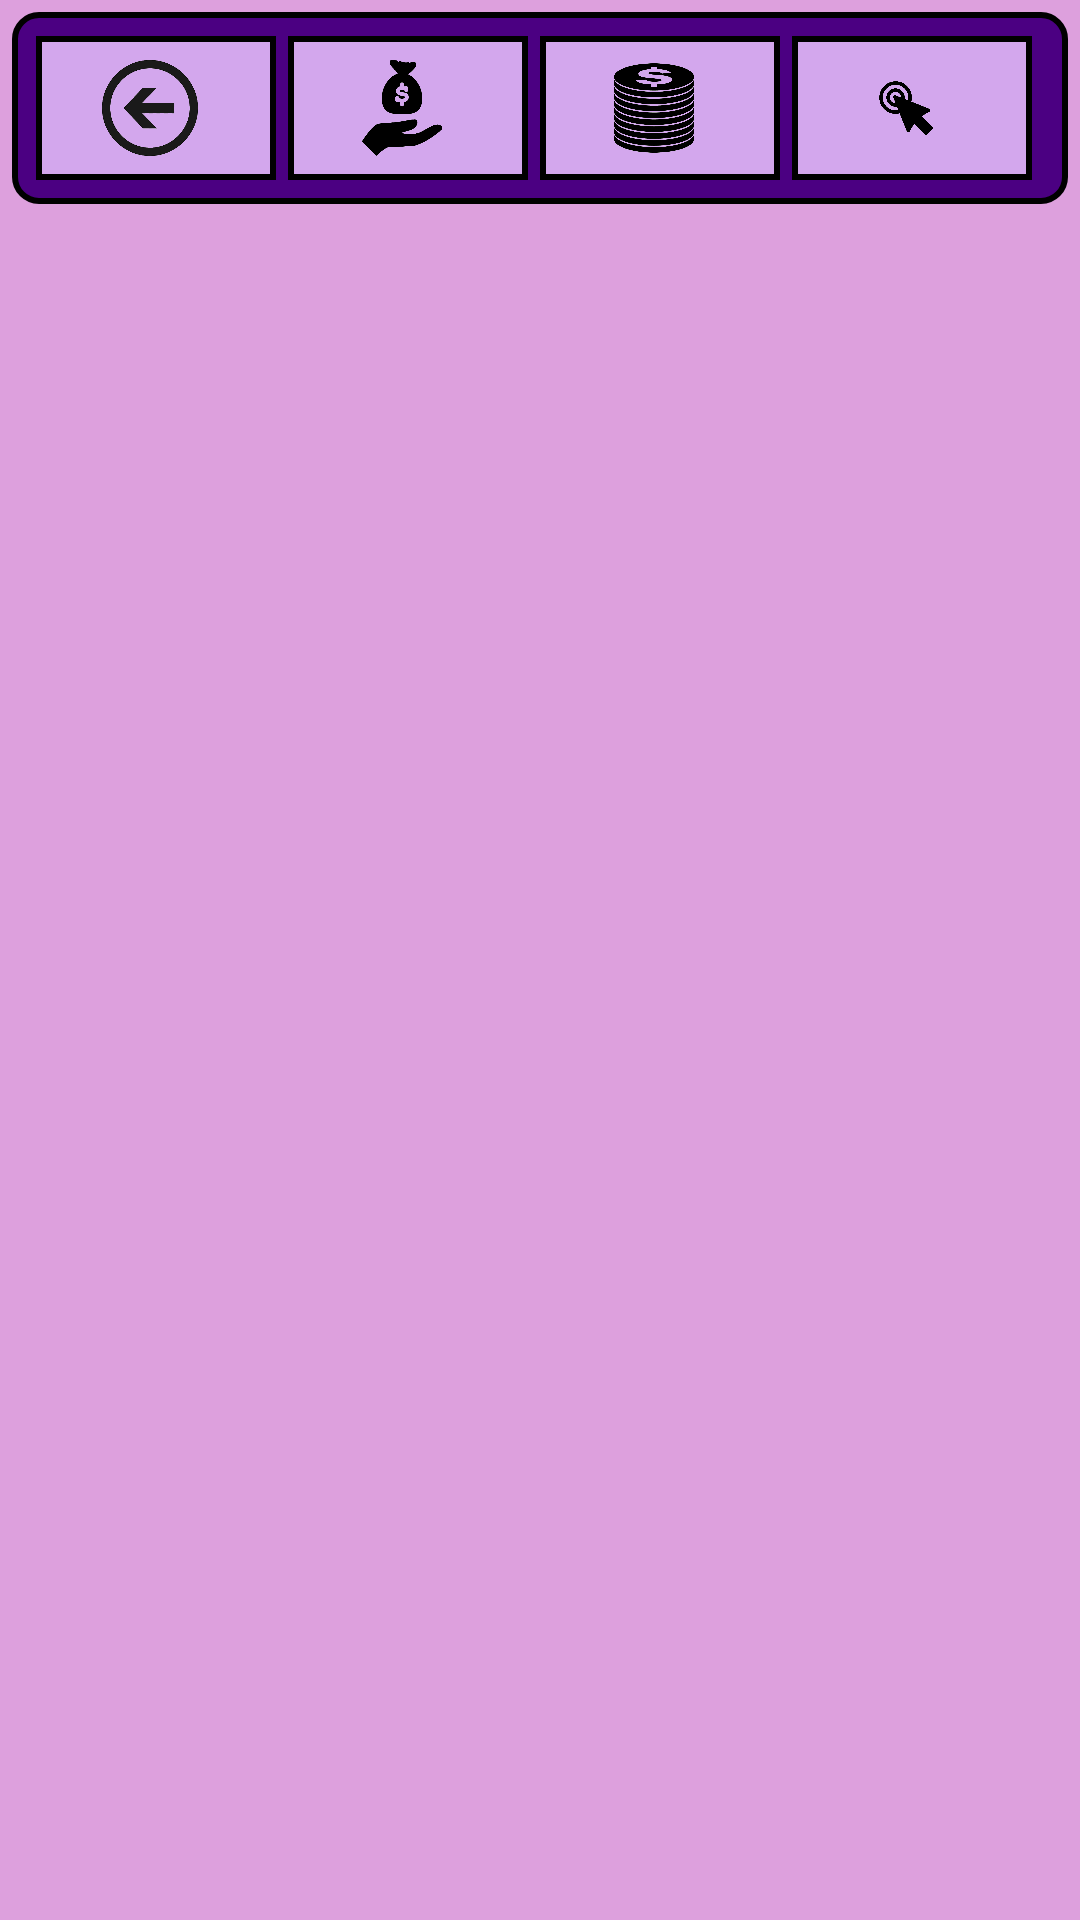

This screen was rendered from an Android layout file. Write that file and the resources it references.
<!-- AndroidManifest.xml: application theme Theme.Contador -->
<!-- res/layout/pmejoras.xml -->
<?xml version="1.0" encoding="utf-8"?>
<androidx.constraintlayout.widget.ConstraintLayout xmlns:android="http://schemas.android.com/apk/res/android"
    xmlns:app="http://schemas.android.com/apk/res-auto"
    xmlns:tools="http://schemas.android.com/tools"
    android:layout_width="match_parent"
    android:layout_height="match_parent"
    android:background="@drawable/shopping_drawable"
    tools:context=".pantallas.PantallaMejoras">

    <LinearLayout
        android:layout_width="match_parent"
        android:layout_height="match_parent"
        android:orientation="vertical">


        <LinearLayout
            android:layout_width="match_parent"
            android:layout_height="wrap_content"
            android:layout_margin="4dp"
            android:background="@drawable/barra"
            android:gravity="center_vertical"
            android:orientation="horizontal"
            app:layout_constraintEnd_toEndOf="parent"
            app:layout_constraintStart_toStartOf="parent"
            app:layout_constraintTop_toTopOf="parent">

            <LinearLayout
                style="@style/info_bar_child"
                android:background="@drawable/hbarra">

                <ImageView
                    android:layout_width="32dp"
                    android:layout_height="32dp"
                    android:layout_marginEnd="4dp"
                    android:onClick="returnOnClick"
                    app:srcCompat="@drawable/atras" />
            </LinearLayout>

            <LinearLayout
                style="@style/info_bar_child"
                android:background="@drawable/hbarra">

                <ImageView

                    android:layout_width="32dp"
                    android:layout_height="32dp"
                    android:layout_marginEnd="4dp"
                    android:contentDescription="@string/monedastotales"
                    app:srcCompat="@drawable/totalcoins" />

                <TextView
                    android:id="@+id/text_shop_coins"
                    style="@style/textview_style"
                    android:text="" />
            </LinearLayout>

            <LinearLayout
                style="@style/info_bar_child"
                android:background="@drawable/hbarra">

                <ImageView
                    android:layout_width="32dp"
                    android:layout_height="32dp"
                    android:layout_marginEnd="4dp"
                    android:contentDescription="@string/monedasporclick"
                    app:srcCompat="@drawable/coinstack" />

                <TextView
                    android:id="@+id/text_click_value"
                    style="@style/textview_style" />
            </LinearLayout>

            <LinearLayout
                style="@style/info_bar_child"
                android:background="@drawable/hbarra">

                <ImageView
                    android:layout_width="32dp"
                    android:layout_height="32dp"
                    android:layout_marginEnd="4dp"
                    android:contentDescription="@string/monedasautoclick"
                    app:srcCompat="@drawable/autoclicker" />

                <TextView
                    android:id="@+id/text_auto_click"
                    style="@style/textview_style" />
            </LinearLayout>
        </LinearLayout>

        <androidx.recyclerview.widget.RecyclerView
            android:id="@+id/recycler_upgrades"
            android:layout_width="match_parent"
            android:layout_height="0dp"
            android:layout_marginStart="20dp"
            android:layout_marginTop="8dp"
            android:layout_marginEnd="20dp"
            android:layout_weight="1" />

    </LinearLayout>

</androidx.constraintlayout.widget.ConstraintLayout>
<!-- resources referenced by this layout -->
<resources>
  <!-- drawable atras: png bitmap (drawable, 12404 bytes) -->
  <!-- drawable autoclicker: png bitmap (drawable, 19524 bytes) -->
  <!-- drawable barra (drawable) -->
  <?xml version="1.0" encoding="utf-8"?>
  <shape xmlns:android="http://schemas.android.com/apk/res/android">
      <stroke
          android:width="2dp"
          android:color="@color/black"/>
  
      <padding
          android:bottom="8dp"
          android:left="8dp"
          android:right="8dp"
          android:top="8dp" />
  
      <corners
          android:radius="8dp" />
  
      <solid
          android:color="@color/indigo" />
  
  </shape>
  <!-- drawable coinstack: png bitmap (drawable, 153577 bytes) -->
  <!-- drawable hbarra (drawable) -->
  <?xml version="1.0" encoding="utf-8"?>
  <shape xmlns:android="http://schemas.android.com/apk/res/android">
      <stroke
          android:width="2dp"
          android:color="#000000"/>
  
      <padding
          android:bottom="8dp"
          android:left="8dp"
          android:right="8dp"
          android:top="8dp" />
  
      <solid
          android:color="@color/light_purple" />
  </shape>
  <!-- drawable shopping_drawable (drawable) -->
  <?xml version="1.0" encoding="utf-8"?>
  <shape xmlns:android="http://schemas.android.com/apk/res/android">
      <solid android:color="@color/plum" />
  </shape>
  <!-- drawable totalcoins: png bitmap (drawable, 9969 bytes) -->
  <string name="monedasautoclick">Monedas Automáticas</string>
  <string name="monedasporclick">Monedas por Click</string>
  <string name="monedastotales">value</string>
  <style name="info_bar_child">
          <item name="android:layout_width">wrap_content</item>
          <item name="android:layout_height">wrap_content</item>
          <item name="android:layout_weight">1</item>
          <item name="android:layout_marginEnd">4dp</item>
          <item name="android:gravity">center</item>
          <item name="android:orientation">horizontal</item>
      </style>
  <style name="textview_style">
          <item name="android:layout_width">wrap_content</item>
          <item name="android:layout_height">wrap_content</item>
          <item name="android:lines">1</item>
          <item name="autoSizeTextType">uniform</item>
          <item name="android:textColor">#050505</item>
      </style>
  <style name="Theme.Contador" parent="Base.Theme.Contador" />
  <color name="black">#FF000000</color>
  <color name="indigo">#4B0082</color>
  <color name="light_purple">#D3A7ED</color>
  <color name="plum">#DDA0DD</color>
  <style name="Base.Theme.Contador" parent="Theme.Material3.DayNight.NoActionBar">
          
          
          <item name="fontFamily">@font/ubuntu</item>
      </style>
</resources>
